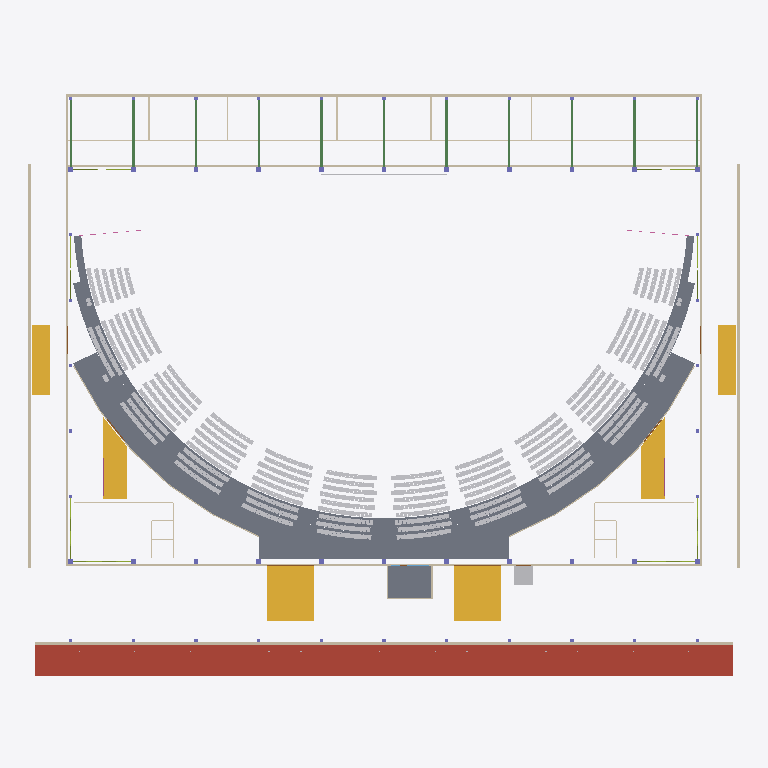
Plan cut of the same IFC building model at storey 'L02' (level 2.98 m, cut at 4.38 m), seen from above with north up, elements coloured by IFC class (only those large enough to see are counted): 35 walls (beige), 11 beams (green), 6 stairs (yellow), 5 slabs (grey), 4 doors (brown), 4 members (olive), 2 other elements (light grey), 2 railings (pink), 1 roof (red-brown), 1 window (light blue). Cut surfaces are drawn darker.
Extent 90.8 m × 74.6 m × 15.7 m (x, y, z). Storeys (3): L00 at 0.00 m; L01 at 0.51 m; L02 at 2.98 m. Elements (4677): 3294 IfcFurniture, 1035 IfcMember, 56 IfcColumn, 54 IfcFooting, 47 IfcRailing, 47 IfcSlab, 46 IfcWall, 45 IfcDoor, 13 IfcPipeSegment, 11 IfcBeam, 9 IfcStair, 8 IfcAudioVisualAppliance.

HEADER;
FILE_DESCRIPTION(('ViewDefinition[DesignTransferView]'),'2;1');
FILE_NAME('/dev/null','2026-11-02T03:00:13+02:00',(''),(''),'IfcOpenShell 0.8.5','IfcOpenShell 0.8.5','Nobody');
FILE_SCHEMA(('IFC4'));
ENDSEC;
DATA;
#1=IFCPROJECT('3KbgdnBlXEyOUy_mtEI7JV',$,'3,000-Seat Church Auditorium - Option B (long-side stage) Coordination Concept','CONCEPT - UNVERIFIED - NOT FOR CONSTRUCTION | revision B01-5f175dba4d',$,$,$,(#10),#5);
#12=IFCSITE('2kMOqNpRDBphwAwMHwBrfi',$,'Site (not surveyed)','Zimbabwe (site not yet identified)',$,$,$,$,$,$,$,$,$,$);
#13=IFCBUILDING('1e_a_4uOj5MgsdGctQNnRR',$,'Church auditorium (concept)',$,$,$,$,$,$,$,$,$);
#16=IFCBUILDINGSTOREY('3y5SNjcgv5COUtlLxkrQC7',$,'L00',$,$,#27,$,'Level 00 - datum +0.000 (ground: foyer, front of hall, choir, back-of-house)',$,0.0);
#28=IFCBUILDINGSTOREY('0Nz$umtQ1AKgu_OX$a7TDH',$,'L01',$,$,#38,$,'Level 01 - datum +0.510 (cross aisle, rear rake, platform)',$,0.51);
#39=IFCBUILDINGSTOREY('1RhVBG9KzB8e_9R_jO8I0n',$,'L02',$,$,#49,$,'Level 02 - datum +2.980 (rear passage, booth, high-level items)',$,2.98);
#18221=IFCSLAB('2uXOzxzzD6lxByR6l6d_6h',$,'ENV-CANOPY','10_ENV_Envelope','Entrance canopy',#110046,#18236,$,.ROOF.);
#13308=IFCSLAB('1rE4i$iEL0YRSr_LNRVBgV',$,'ARC-REAR-PASSAGE','20_ARC_Floors',$,#109776,#13575,$,.FLOOR.);
#12409=IFCSLAB('2fwp9UCAr5geZcSbL$Aafj',$,'ARC-RAKE-R29','20_ARC_Floors',$,#127967,#12766,$,.FLOOR.);
#12777=IFCSLAB('1wp7CwONH9kOSnakVJyMOk',$,'ARC-RAKE-R30','20_ARC_Floors',$,#124207,#13098,$,.FLOOR.);
#14400=IFCSTAIR('1a6LoVlHnEaO7BkThmn_bN',$,'ARC-STAIR-FOYER-E','20_ARC_Circulation',$,#115616,#14517,$,.STRAIGHT_RUN_STAIR.);
#14533=IFCSTAIR('2A$SjoOej1vPQ4if0Od3od',$,'ARC-STAIR-FOYER-W','20_ARC_Circulation',$,#113801,#14650,$,.STRAIGHT_RUN_STAIR.);
#18853=IFCWALL('2QcaNZWGbArvKHRHDPTMbi',$,'ENV-WALL-EXT-S','10_ENV_Envelope',$,#113451,#19090,$,.SOLIDWALL.);
#13216=IFCSLAB('3ePly6x3b8ieRa0R_yp$8m',$,'ARC-REAR-LANDING','20_ARC_Floors',$,#110181,#13297,$,.LANDING.);
#18793=IFCWALL('3Usy_wVWn4ivd69jTyk6BX',$,'ENV-WALL-EXT-N','10_ENV_Envelope',$,#113151,#18832,$,.SOLIDWALL.);
#14193=IFCSTAIR('0KbasUrq9FF8ymfCBp90wQ',$,'ARC-STAIR-CORNER-W','20_ARC_Circulation',$,#115291,#14310,$,.STRAIGHT_RUN_STAIR.);
#14060=IFCSTAIR('3ZUZf6xh1CNu1venD2NMaZ',$,'ARC-STAIR-CORNER-E','20_ARC_Circulation',$,#112006,#14177,$,.STRAIGHT_RUN_STAIR.);
#919=IFCSLAB('0n38iDg492LBgv0sl$EM9m',$,'ARC-BOOTH','20_ARC_Floors',$,#108416,#934,$,.FLOOR.);
#13927=IFCSTAIR('3_jM9NHZD8xQTd0P0G3k4R',$,'ARC-STAIR-AMB-W','20_ARC_Circulation',$,#112476,#14044,$,.STRAIGHT_RUN_STAIR.);
#13794=IFCSTAIR('36urp9ZID9t8ZckJbSFStt',$,'ARC-STAIR-AMB-E','20_ARC_Circulation',$,#114781,#13911,$,.STRAIGHT_RUN_STAIR.);
#19189=IFCWALL('2SMRyW3B997fWzaq9ahp7m',$,'ENV-WALL-HALL-N','20_ARC_Walls',$,#114991,#19444,$,.SOLIDWALL.);
#18663=IFCWALL('1uOAJv51T2TfGMOpZPo4wN',$,'ENV-WALL-AMB-W','10_ENV_Envelope',$,#116071,#18702,$,.SOLIDWALL.);
#18603=IFCWALL('37mGQ9KRvBfwXrEwLL_pqj',$,'ENV-WALL-AMB-E','10_ENV_Envelope',$,#115711,#18642,$,.SOLIDWALL.);
#19465=IFCWALL('2lusl$1PX5QAlO4McAlsMC',$,'ENV-WALL-HALL-S','20_ARC_Walls',$,#110811,#19594,$,.SOLIDWALL.);
#19111=IFCWALL('2S1Hg1gEPEX8BNXiCEvPLq',$,'ENV-WALL-HALL-E','10_ENV_Envelope',$,#111021,#19168,$,.SOLIDWALL.);
#19615=IFCWALL('1smAMc0VP1d8KcSICaiLXG',$,'ENV-WALL-HALL-W','10_ENV_Envelope',$,#115466,#19672,$,.SOLIDWALL.);
#15362=IFCWALL('0cwWUwzgHFS8uWtsRPlVL0',$,'ARC-WALL-BOH-CORRIDOR','20_ARC_Walls',$,#113166,#15473,$,.PARTITIONING.);
#1314=IFCTRANSPORTELEMENT('1aVpI2h1P1tP5osU40AIIh',$,'ARC-LIFT','20_ARC_Circulation',$,#115871,#1329,$,.ELEVATOR.);
#77356=IFCBEAM('0Zo7oT3_9CMP$XkzOr9Jkd',$,'STR-BEAM-LOW-BOH-B','30_STR_Beams',$,#110461,#77371,$,.BEAM.);
#77431=IFCBEAM('2iXUBFq0rEwvQylVR1dC3G',$,'STR-BEAM-LOW-BOH-E','30_STR_Beams',$,#109411,#77446,$,.BEAM.);
#77481=IFCBEAM('3g1gCsuHHBz9DPFKDV_WsN',$,'STR-BEAM-LOW-BOH-G','30_STR_Beams',$,#110321,#77496,$,.BEAM.);
#77556=IFCBEAM('39fqahI3j4P9iOPCrQ84GU',$,'STR-BEAM-LOW-BOH-K','30_STR_Beams',$,#108691,#77571,$,.BEAM.);
#18723=IFCWALL('168eqTDjv9QxTcJB8nz6l0',$,'ENV-WALL-BOH-E','10_ENV_Envelope',$,#110846,#18738,$,.SOLIDWALL.);
#18758=IFCWALL('3TXxmqXTL5txf6J$BDdie6',$,'ENV-WALL-BOH-W','10_ENV_Envelope',$,#115631,#18773,$,.SOLIDWALL.);
#77331=IFCBEAM('37$T0A2Jj2DRHOMdGhqwoW',$,'STR-BEAM-LOW-BOH-A','30_STR_Beams',$,#110061,#77346,$,.BEAM.);
#77381=IFCBEAM('2vJrmo$v1C_8e6KADDL$ES',$,'STR-BEAM-LOW-BOH-C','30_STR_Beams',$,#108596,#77396,$,.BEAM.);
#77406=IFCBEAM('3KsvPAkdj9wv$q5P7ls8A0',$,'STR-BEAM-LOW-BOH-D','30_STR_Beams',$,#108981,#77421,$,.BEAM.);
#77456=IFCBEAM('2kdBFu1OD7RRXPd8pnA190',$,'STR-BEAM-LOW-BOH-F','30_STR_Beams',$,#109916,#77471,$,.BEAM.);
#77506=IFCBEAM('36HccWehL1AOPIKOODWFYv',$,'STR-BEAM-LOW-BOH-H','30_STR_Beams',$,#110121,#77521,$,.BEAM.);
#77531=IFCBEAM('2YzW$Scdz4aePfrB_3FuT6',$,'STR-BEAM-LOW-BOH-J','30_STR_Beams',$,#110541,#77546,$,.BEAM.);
#77581=IFCBEAM('2dYgOh5RH2iuUY5D2_o2m1',$,'STR-BEAM-LOW-BOH-L','30_STR_Beams',$,#109086,#77596,$,.BEAM.);
#76852=IFCAUDIOVISUALAPPLIANCE('0PEZvsKkj42BAhuMfWoVZJ',$,'SRV-AV-SCREEN-MAIN-C','50_SRV_AV',$,#108801,#76867,$,.DISPLAY.);
#15598=IFCWALL('3sf_qKJuDDmR341uZBlRUz',$,'ARC-WALL-WC-E-N','20_ARC_Walls',$,#110786,#15613,$,.PARTITIONING.);
#15680=IFCWALL('17IjK8QxH1Lh$F55Z8qZhv',$,'ARC-WALL-WC-W-N','20_ARC_Walls',$,#111336,#15695,$,.PARTITIONING.);
#15117=IFCWALL('0pMTpe6pj6Lexeca06uDAq',$,'ARC-WALL-BOH-01-E','20_ARC_Walls',$,#114706,#15132,$,.PARTITIONING.);
#15187=IFCWALL('2smItnwnTFjxBL5qCw5zRh',$,'ARC-WALL-BOH-03-E','20_ARC_Walls',$,#113016,#15202,$,.PARTITIONING.);
#15222=IFCWALL('0$TcwgmBvC2Rga_TkNUrgP',$,'ARC-WALL-BOH-04-E','20_ARC_Walls',$,#112381,#15237,$,.PARTITIONING.);
#15493=IFCWALL('0oAWEWiXnEYfvCdTaEUN$E',$,'ARC-WALL-BOOTH-E','20_ARC_Walls',$,#109966,#15508,$,.PARTITIONING.);
#14721=IFCWALL('0IwkvmhTfD48ZbsMwPINkn',$,'ARC-WALL-ARC-E-01','20_ARC_Walls',$,#114711,#14736,$,.PARTITIONING.);
#14919=IFCWALL('1n9KBfYiH8S971kYGZA4mB',$,'ARC-WALL-ARC-W-01','20_ARC_Walls',$,#111611,#14934,$,.PARTITIONING.);
#14793=IFCWALL('1nkAwyAr12whauIxu47sxh',$,'ARC-WALL-ARC-E-03','20_ARC_Walls',$,#115061,#14808,$,.PARTITIONING.);
#14991=IFCWALL('3LecW_WGLBPRCvCHwrNzlC',$,'ARC-WALL-ARC-W-03','20_ARC_Walls',$,#114411,#15006,$,.PARTITIONING.);
#14883=IFCWALL('2nOiISxiTFlwqLZDVKLQJ_',$,'ARC-WALL-ARC-E-05','20_ARC_Walls',$,#115826,#14898,$,.PARTITIONING.);
#15081=IFCWALL('2AuQnMsr94U9Mb1BjTGlkf',$,'ARC-WALL-ARC-W-05','20_ARC_Walls',$,#113041,#15096,$,.PARTITIONING.);
#14757=IFCWALL('1TdskQuh9A194wjA0x$c7y',$,'ARC-WALL-ARC-E-02','20_ARC_Walls',$,#114141,#14772,$,.PARTITIONING.);
#14955=IFCWALL('28AE9wXrP8QunmQHO16Bb_',$,'ARC-WALL-ARC-W-02','20_ARC_Walls',$,#113171,#14970,$,.PARTITIONING.);
#15633=IFCWALL('1rRHF$IxbCUfPnjT6hpExY',$,'ARC-WALL-WC-E-X','20_ARC_Walls',$,#115176,#15660,$,.PARTITIONING.);
#15715=IFCWALL('1o7W6BD112396MwLOH54GD',$,'ARC-WALL-WC-W-X','20_ARC_Walls',$,#110756,#15742,$,.PARTITIONING.);
#17647=IFCDOOR('1g0g0PJiD5bhOFqGLdSo9f',$,'DR-HALL-S1','10_ENV_Envelope',$,#108946,#17662,$,2.4,6.0,.DOOR.,$,$);
#17688=IFCDOOR('1KWbifPlb8F85I_tJcRlOf',$,'DR-HALL-S2','10_ENV_Envelope',$,#109166,#17703,$,2.4,6.0,.DOOR.,$,$);
#15528=IFCWALL('3iCTaySzb4rBypnUkYQfsM',$,'ARC-WALL-BOOTH-S','20_ARC_Walls',$,#109536,#15543,$,.PARTITIONING.);
#15152=IFCWALL('3dWiBJYpn019RgYjoC1UgP',$,'ARC-WALL-BOH-02-E','20_ARC_Walls',$,#113646,#15167,$,.PARTITIONING.);
#15292=IFCWALL('1zUeWobn9ECv9j85W32LwO',$,'ARC-WALL-BOH-06-E','20_ARC_Walls',$,#111066,#15307,$,.PARTITIONING.);
#1578=IFCRAILING('3CnblR5798PefwRvJxQdO_',$,'ARC-RAIL-CORNER-E-2','20_ARC_Circulation',$,#124482,#1593,$,.HANDRAIL.);
#1605=IFCRAILING('15c3EuUiLF695JIvEuKlzJ',$,'ARC-RAIL-CORNER-W-1','20_ARC_Circulation',$,#127047,#1620,$,.HANDRAIL.);
#14829=IFCWALL('3qkjHMu15FKQgbdFX$9rSt',$,'ARC-WALL-ARC-E-04','20_ARC_Walls',$,#111221,#14862,$,.PARTITIONING.);
#15027=IFCWALL('3j0VmWkq98owp5Ty$tDqqu',$,'ARC-WALL-ARC-W-04','20_ARC_Walls',$,#113936,#15060,$,.PARTITIONING.);
#15762=IFCWALL('1ZUFOOXjvFUO7ylE3$2zhj',$,'ARC-WALL-WCA-E-X','20_ARC_Walls',$,#111901,#15801,$,.PARTITIONING.);
#15891=IFCWALL('37uh3PY4D5uPmvG1E48vcZ',$,'ARC-WALL-WCA-W-X','20_ARC_Walls',$,#112621,#15930,$,.PARTITIONING.);
#17483=IFCDOOR('2_2SugBXP6pQG$36JfDbk6',$,'DR-HALL-ARC-E','20_ARC_Walls',$,#109041,#17498,$,2.4,3.6,.DOOR.,$,$);
#79440=IFCMEMBER('38sR9ondXFHQtWRCi8r5YB',$,'STR-BRACE-WALL-A1-074','30_STR_Bracing',$,#111101,#79455,$,.BRACE.);
#79544=IFCMEMBER('10rK0nHJr1dgDdcjXrBiFS',$,'STR-BRACE-WALL-L1-078','30_STR_Bracing',$,#110736,#79559,$,.BRACE.);
#17524=IFCDOOR('21tQKbofb3Leaw5YyTZ_Tj',$,'DR-HALL-ARC-W','20_ARC_Walls',$,#109116,#17539,$,2.4,3.6,.DOOR.,$,$);
#15563=IFCWALL('1w1XlMV1rACQdNspsgte3F',$,'ARC-WALL-BOOTH-W','20_ARC_Walls',$,#109276,#15578,$,.PARTITIONING.);
#79492=IFCMEMBER('0bZp2wB$v1Chum2wHWgVKQ',$,'STR-BRACE-WALL-A5-076','30_STR_Bracing',$,#115346,#79507,$,.BRACE.);
#79596=IFCMEMBER('0lkqSniXL3TApcudFdQI7r',$,'STR-BRACE-WALL-L5-080','30_STR_Bracing',$,#111546,#79611,$,.BRACE.);
#108067=IFCWINDOW('28q3aIYpPCtBXJwDXHwhM9',$,'WN-BOOTH','20_ARC_Walls',$,#108526,#108082,$,1.2,4.8,.WINDOW.,$,$);
ENDSEC;
